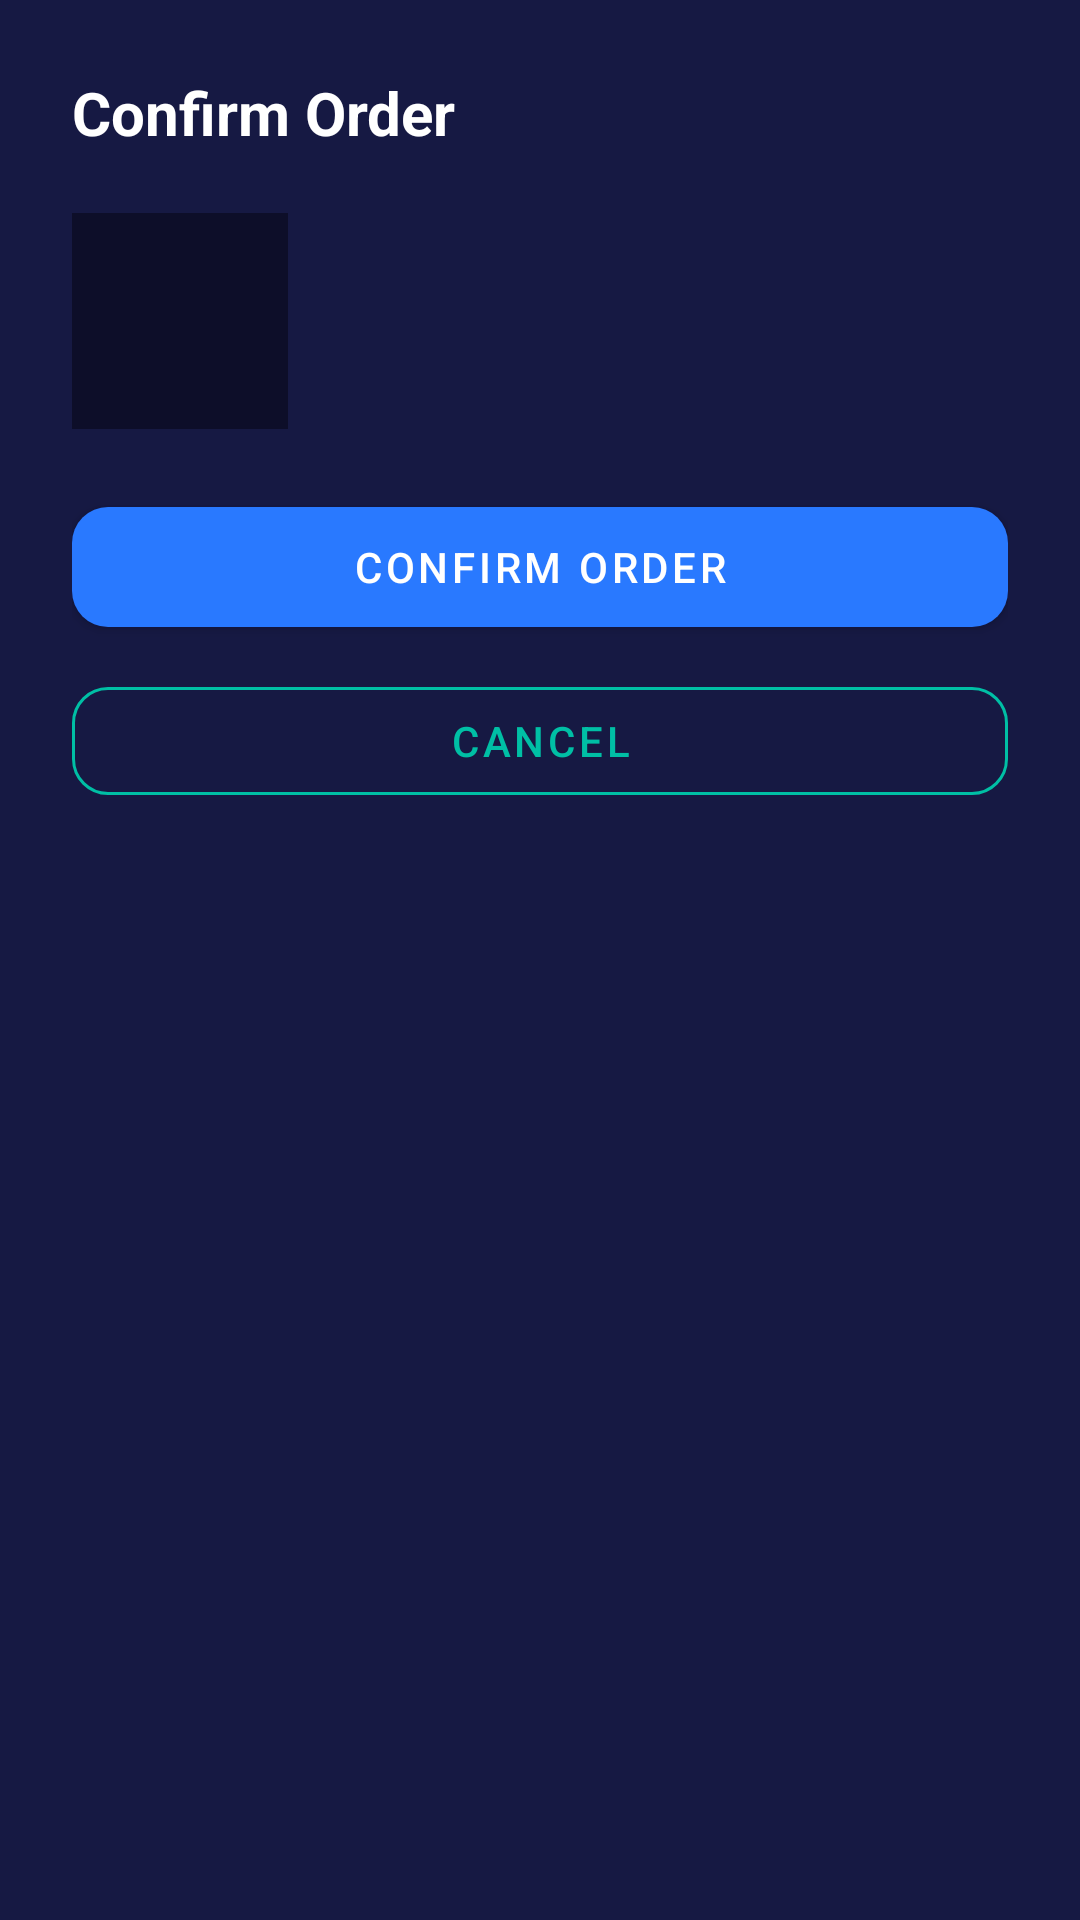

Here is an Android app screen rendered from its layout file. Give the layout XML and the strings, colors and styles it references.
<!-- AndroidManifest.xml: application theme Theme.KashtaKala -->
<!-- res/layout/bottom_sheet_order_confirm.xml -->
<?xml version="1.0" encoding="utf-8"?>
<LinearLayout
    xmlns:android="http://schemas.android.com/apk/res/android"
    xmlns:app="http://schemas.android.com/apk/res-auto"
    android:layout_width="match_parent"
    android:layout_height="wrap_content"
    android:orientation="vertical"
    android:padding="24dp"
    android:background="@color/surface_white">

    <TextView
        android:layout_width="wrap_content"
        android:layout_height="wrap_content"
        android:text="Confirm Order"
        android:textColor="@color/cream_white"
        android:textSize="20sp"
        android:textStyle="bold"
        android:layout_marginBottom="20dp" />

    <LinearLayout
        android:layout_width="match_parent"
        android:layout_height="wrap_content"
        android:orientation="horizontal"
        android:gravity="center_vertical"
        android:layout_marginBottom="20dp">

        <ImageView
            android:id="@+id/ivOrderProduct"
            android:layout_width="72dp"
            android:layout_height="72dp"
            android:scaleType="centerCrop"
            android:contentDescription="Product"
            android:background="@color/background_cream" />

        <LinearLayout
            android:layout_width="0dp"
            android:layout_height="wrap_content"
            android:layout_weight="1"
            android:layout_marginStart="16dp"
            android:orientation="vertical">

            <TextView
                android:id="@+id/tvOrderProductName"
                android:layout_width="match_parent"
                android:layout_height="wrap_content"
                android:textColor="@color/cream_white"
                android:textSize="16sp"
                android:textStyle="bold" />

            <TextView
                android:id="@+id/tvOrderProductPrice"
                android:layout_width="match_parent"
                android:layout_height="wrap_content"
                android:layout_marginTop="4dp"
                android:textColor="@color/amber_highlight"
                android:textSize="18sp"
                android:textStyle="bold" />
        </LinearLayout>
    </LinearLayout>

    <com.google.android.material.button.MaterialButton
        android:id="@+id/btnConfirmOrder"
        android:layout_width="match_parent"
        android:layout_height="52dp"
        android:text="Confirm Order"
        android:textColor="@color/cream_white"
        app:backgroundTint="@color/walnut_dark"
        app:cornerRadius="12dp" />

    <com.google.android.material.button.MaterialButton
        android:id="@+id/btnCancelOrder"
        style="@style/Widget.MaterialComponents.Button.OutlinedButton"
        android:layout_width="match_parent"
        android:layout_height="48dp"
        android:layout_marginTop="8dp"
        android:text="Cancel"
        android:textColor="@color/amber_highlight"
        app:strokeColor="@color/amber_highlight"
        app:cornerRadius="12dp" />

</LinearLayout>
<!-- resources referenced by this layout -->
<resources>
  <color name="amber_highlight">#00BFA5</color>
  <color name="background_cream">#0D0E29</color>
  <color name="cream_white">#FFFFFF</color>
  <color name="surface_white">#161943</color>
  <color name="walnut_dark">#2979FF</color>
  <style name="Theme.KashtaKala" parent="Theme.MaterialComponents.DayNight.NoActionBar">
          <item name="colorPrimary">@color/walnut_dark</item>
          <item name="colorPrimaryVariant">@color/walnut_medium</item>
          <item name="colorOnPrimary">@color/cream_white</item>
          
          <item name="colorSecondary">@color/amber_highlight</item>
          <item name="colorSecondaryVariant">@color/amber_dark</item>
          <item name="colorOnSecondary">@color/walnut_darkest</item>
          
          <item name="colorSurface">@color/surface_white</item>
          <item name="android:colorBackground">@color/background_cream</item>
          <item name="colorOnBackground">@color/walnut_darkest</item>
          
          <item name="android:statusBarColor">@color/walnut_darkest</item>
          <item name="android:windowBackground">@color/background_cream</item>
          
          
          <item name="shapeAppearanceSmallComponent">@style/ShapeSmall</item>
          <item name="shapeAppearanceMediumComponent">@style/ShapeMedium</item>
          <item name="shapeAppearanceLargeComponent">@style/ShapeLarge</item>
      </style>
  <color name="walnut_medium">#FF5E3A</color>
  <color name="amber_dark">#00E676</color>
  <color name="walnut_darkest">#0A0B1A</color>
  <style name="ShapeSmall" parent="ShapeAppearance.MaterialComponents.SmallComponent">
          <item name="cornerSize">8dp</item>
      </style>
  <style name="ShapeMedium" parent="ShapeAppearance.MaterialComponents.MediumComponent">
          <item name="cornerSize">12dp</item>
      </style>
  <style name="ShapeLarge" parent="ShapeAppearance.MaterialComponents.LargeComponent">
          <item name="cornerSize">16dp</item>
      </style>
</resources>
